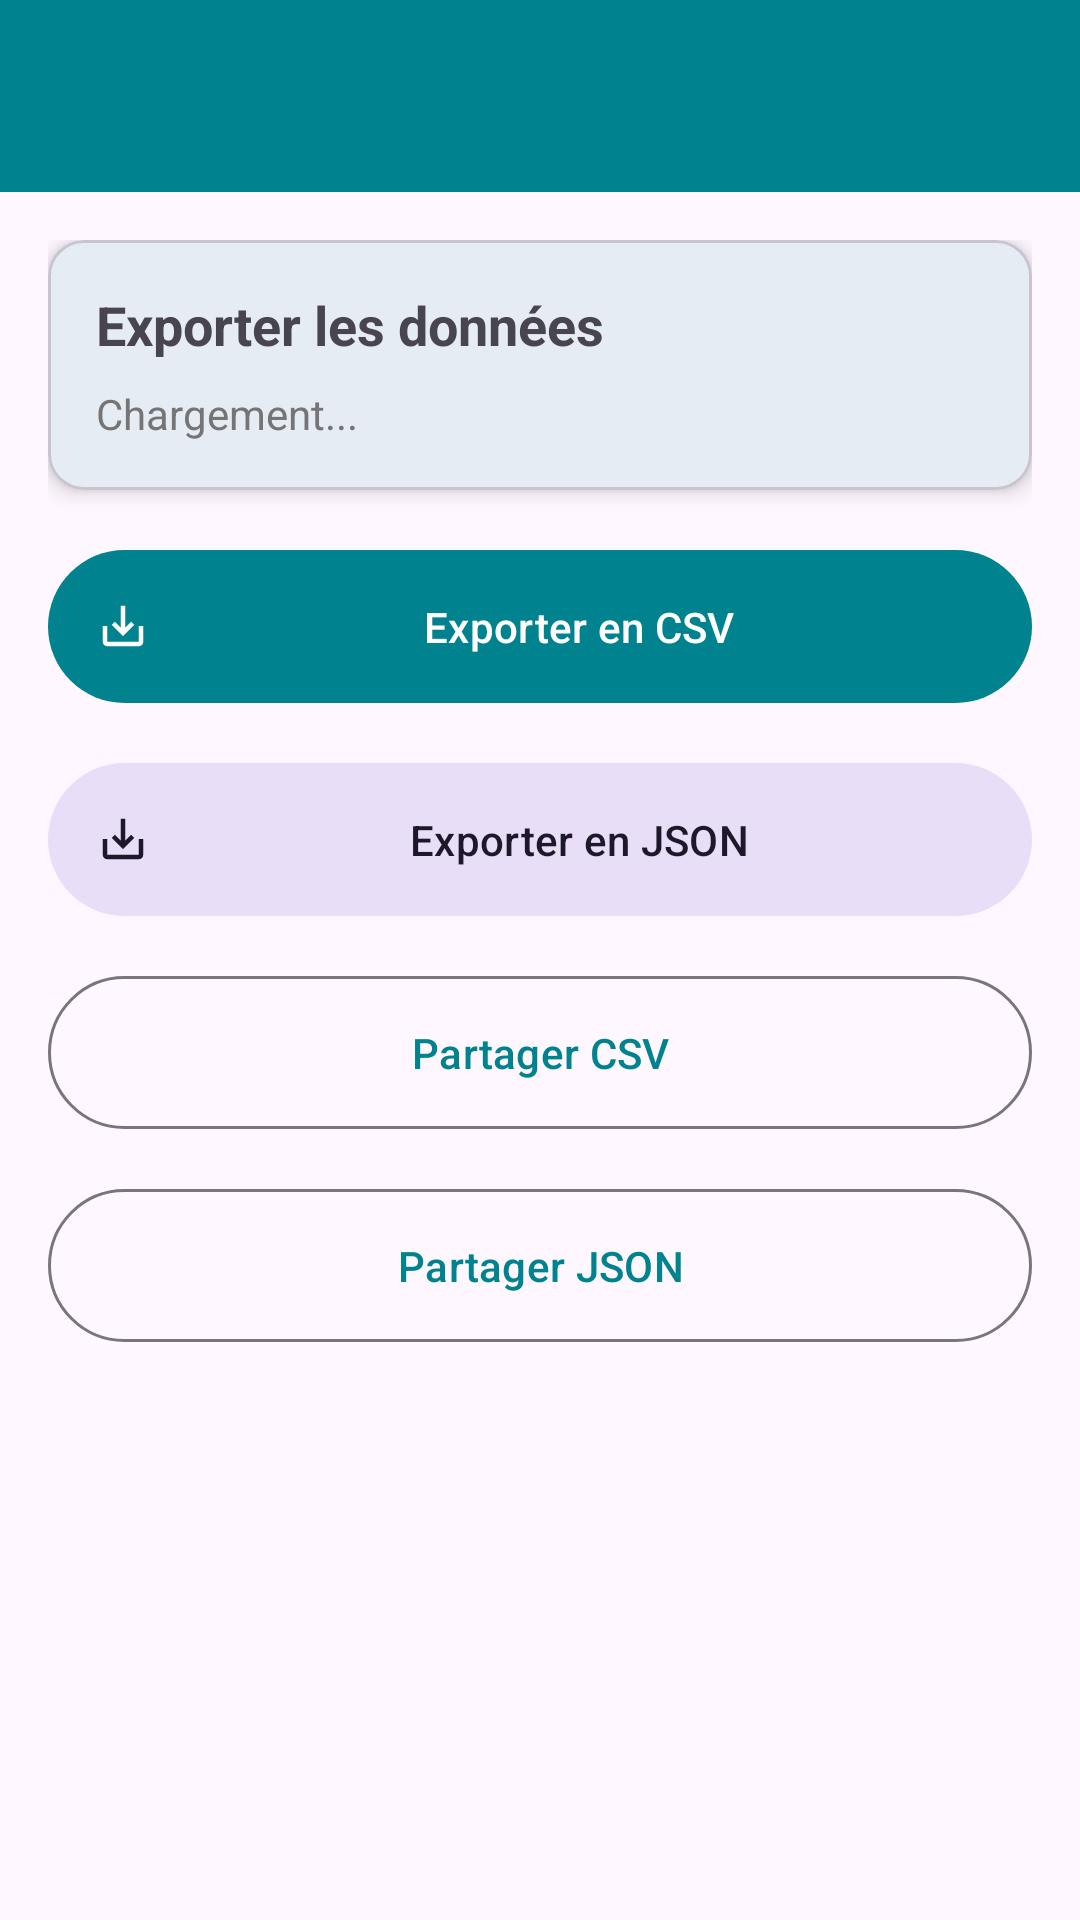

Reconstruct the res/layout file that produces this screen, plus the resources it refers to.
<!-- AndroidManifest.xml: activity theme Theme.WiFiAutoConnect -->
<!-- res/layout/activity_export.xml -->
<?xml version="1.0" encoding="utf-8"?>
<androidx.coordinatorlayout.widget.CoordinatorLayout xmlns:android="http://schemas.android.com/apk/res/android"
    xmlns:app="http://schemas.android.com/apk/res-auto"
    xmlns:tools="http://schemas.android.com/tools"
    android:layout_width="match_parent"
    android:layout_height="match_parent"
    tools:context=".ui.ExportActivity">

    <com.google.android.material.appbar.AppBarLayout
        android:layout_width="match_parent"
        android:layout_height="wrap_content">

        <androidx.appcompat.widget.Toolbar
            android:id="@+id/toolbar"
            android:layout_width="match_parent"
            android:layout_height="?attr/actionBarSize"
            android:background="@color/primary"
            app:titleTextColor="@android:color/white"
            app:navigationIconTint="@android:color/white" />

    </com.google.android.material.appbar.AppBarLayout>

    <LinearLayout
        android:layout_width="match_parent"
        android:layout_height="match_parent"
        android:orientation="vertical"
        android:padding="16dp"
        app:layout_behavior="@string/appbar_scrolling_view_behavior">

        
        <com.google.android.material.card.MaterialCardView
            android:layout_width="match_parent"
            android:layout_height="wrap_content"
            android:layout_marginBottom="16dp"
            app:cardCornerRadius="12dp"
            app:cardElevation="4dp">

            <LinearLayout
                android:layout_width="match_parent"
                android:layout_height="wrap_content"
                android:orientation="vertical"
                android:padding="16dp">

                <TextView
                    android:layout_width="wrap_content"
                    android:layout_height="wrap_content"
                    android:text="Exporter les données"
                    android:textSize="18sp"
                    android:textStyle="bold"
                    android:layout_marginBottom="8dp" />

                <TextView
                    android:id="@+id/textDataSummary"
                    android:layout_width="wrap_content"
                    android:layout_height="wrap_content"
                    android:text="Chargement..."
                    android:textSize="14sp"
                    android:textColor="@color/text_secondary" />

            </LinearLayout>

        </com.google.android.material.card.MaterialCardView>

        
        <com.google.android.material.button.MaterialButton
            android:id="@+id/buttonExportCsv"
            android:layout_width="match_parent"
            android:layout_height="wrap_content"
            android:layout_marginBottom="12dp"
            android:padding="16dp"
            android:text="Exporter en CSV"
            app:icon="@drawable/ic_export" />

        
        <com.google.android.material.button.MaterialButton
            android:id="@+id/buttonExportJson"
            android:layout_width="match_parent"
            android:layout_height="wrap_content"
            android:layout_marginBottom="12dp"
            android:padding="16dp"
            android:text="Exporter en JSON"
            style="@style/Widget.Material3.Button.TonalButton"
            app:icon="@drawable/ic_export" />

        
        <com.google.android.material.button.MaterialButton
            android:id="@+id/buttonShareCsv"
            android:layout_width="match_parent"
            android:layout_height="wrap_content"
            android:layout_marginBottom="12dp"
            android:padding="16dp"
            android:text="Partager CSV"
            style="@style/Widget.Material3.Button.OutlinedButton"
            app:icon="@drawable/ic_share" />

        
        <com.google.android.material.button.MaterialButton
            android:id="@+id/buttonShareJson"
            android:layout_width="match_parent"
            android:layout_height="wrap_content"
            android:padding="16dp"
            android:text="Partager JSON"
            style="@style/Widget.Material3.Button.OutlinedButton"
            app:icon="@drawable/ic_share" />

        <View
            android:layout_width="match_parent"
            android:layout_height="0dp"
            android:layout_weight="1" />

        
        <TextView
            android:id="@+id/textStatus"
            android:layout_width="match_parent"
            android:layout_height="wrap_content"
            android:text=""
            android:textSize="14sp"
            android:gravity="center"
            android:textColor="@color/text_secondary" />

    </LinearLayout>

</androidx.coordinatorlayout.widget.CoordinatorLayout>
<!-- resources referenced by this layout -->
<resources>
  <color name="primary">#00838F</color>
  <color name="text_secondary">#757575</color>
  <!-- drawable ic_export (drawable) -->
  <?xml version="1.0" encoding="utf-8"?>
  <vector xmlns:android="http://schemas.android.com/apk/res/android"
      android:width="24dp"
      android:height="24dp"
      android:viewportWidth="24"
      android:viewportHeight="24">
      <path
          android:fillColor="#FF000000"
          android:pathData="M19,12v7H5v-7H3v7c0,1.1 0.9,2 2,2h14c1.1,0 2,-0.9 2,-2v-7H19z"/>
      <path
          android:fillColor="#FF000000"
          android:pathData="M13,12.67l2.59,-2.58L17,11.5l-5,5l-5,-5l1.41,-1.41L11,12.67V3h2V12.67z"/>
  </vector>
  <style name="Theme.WiFiAutoConnect" parent="Theme.Material3.Light.NoActionBar">
          <item name="colorPrimary">@color/primary</item>
          <item name="colorPrimaryDark">@color/primary_dark</item>
          <item name="colorAccent">@color/accent</item>
          <item name="colorOnPrimary">@android:color/white</item>
          <item name="android:statusBarColor">@color/primary_dark</item>
          <item name="android:navigationBarColor">@color/primary</item>
      </style>
  <color name="primary_dark">#006064</color>
  <color name="accent">#FF6F00</color>
</resources>
